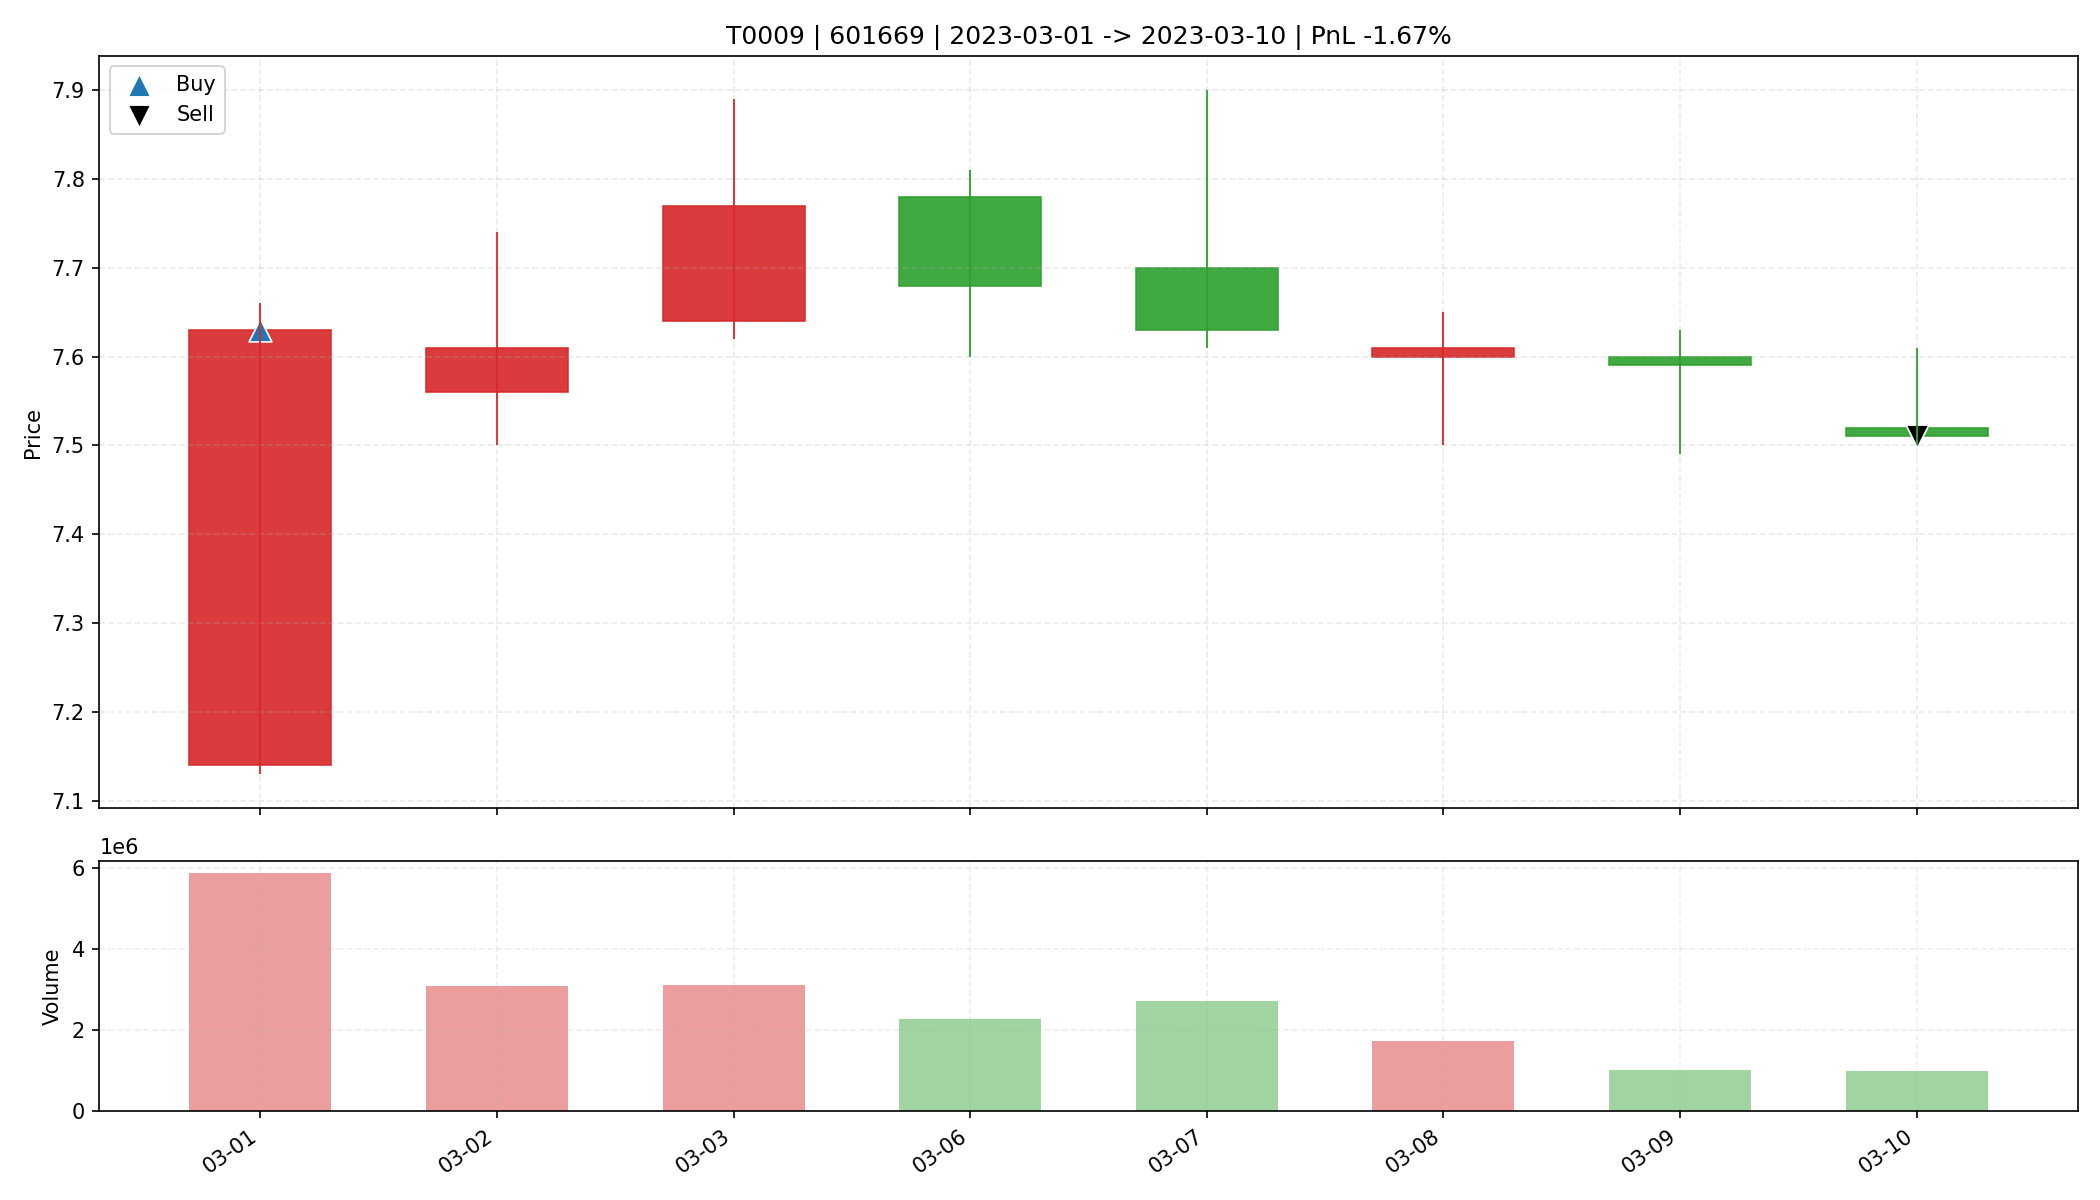

Data behind this chart, as committed beside it:
date, open, high, low, close, amount, volume, trade_id, code, buy_date, sell_date, buy_price, sell_price, matched_shares, buy_reason, sell_reason, sell_profit_pct, sell_hold_days, is_buy_day, is_sell_day, holding_day_index
2023-03-01, 7.14, 7.66, 7.13, 7.63, 4419825152, 5886847, T0009, 601669, 2023-03-01, 2023-03-10, 7.63, 7.51, 4300, 前10日振幅4.5%, 阳线涨幅6.9%, 突破均线, 放量2.9倍(温和+爆发…, 跌破MA10, -1.671, 7.0, True, False, 0
2023-03-02, 7.56, 7.74, 7.5, 7.61, 2353405184, 3079759, T0009, 601669, 2023-03-01, 2023-03-10, 7.63, 7.51, 4300, 前10日振幅4.5%, 阳线涨幅6.9%, 突破均线, 放量2.9倍(温和+爆发…, 跌破MA10, -1.671, 7.0, False, False, 1
2023-03-03, 7.64, 7.89, 7.62, 7.77, 2422509824, 3112444, T0009, 601669, 2023-03-01, 2023-03-10, 7.63, 7.51, 4300, 前10日振幅4.5%, 阳线涨幅6.9%, 突破均线, 放量2.9倍(温和+爆发…, 跌破MA10, -1.671, 7.0, False, False, 2
2023-03-06, 7.78, 7.81, 7.6, 7.68, 1757765248, 2287846, T0009, 601669, 2023-03-01, 2023-03-10, 7.63, 7.51, 4300, 前10日振幅4.5%, 阳线涨幅6.9%, 突破均线, 放量2.9倍(温和+爆发…, 跌破MA10, -1.671, 7.0, False, False, 3
2023-03-07, 7.7, 7.9, 7.61, 7.63, 2102872064, 2707445, T0009, 601669, 2023-03-01, 2023-03-10, 7.63, 7.51, 4300, 前10日振幅4.5%, 阳线涨幅6.9%, 突破均线, 放量2.9倍(温和+爆发…, 跌破MA10, -1.671, 7.0, False, False, 4
2023-03-08, 7.6, 7.65, 7.5, 7.61, 1314490368, 1735044, T0009, 601669, 2023-03-01, 2023-03-10, 7.63, 7.51, 4300, 前10日振幅4.5%, 阳线涨幅6.9%, 突破均线, 放量2.9倍(温和+爆发…, 跌破MA10, -1.671, 7.0, False, False, 5
2023-03-09, 7.6, 7.63, 7.49, 7.59, 763386688, 1010714, T0009, 601669, 2023-03-01, 2023-03-10, 7.63, 7.51, 4300, 前10日振幅4.5%, 阳线涨幅6.9%, 突破均线, 放量2.9倍(温和+爆发…, 跌破MA10, -1.671, 7.0, False, False, 6
2023-03-10, 7.52, 7.61, 7.5, 7.51, 742321920, 984515, T0009, 601669, 2023-03-01, 2023-03-10, 7.63, 7.51, 4300, 前10日振幅4.5%, 阳线涨幅6.9%, 突破均线, 放量2.9倍(温和+爆发…, 跌破MA10, -1.671, 7.0, False, True, 7
